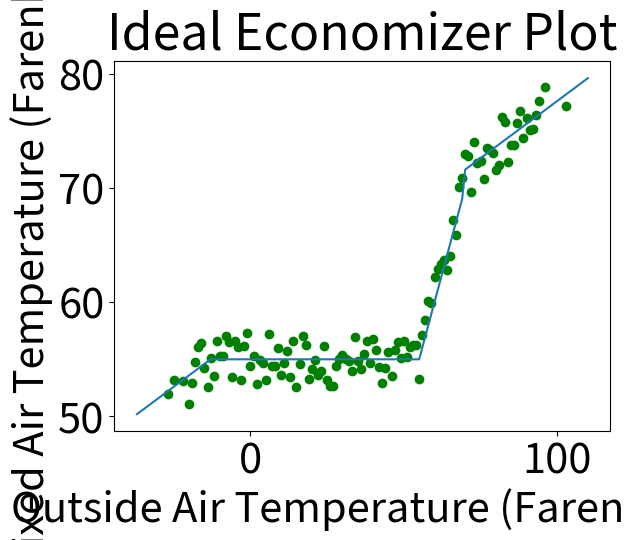

The script that saved this image:
import matplotlib.pyplot as plt
import numpy as np
import random

# Curently not being used
def plot_curve(x_data, y_data):
    # Create a plot
    plt.figure()
    plt.title('Ideal Economizer Curve')
    plt.xlabel('Outside Air Temperature (F)')
    plt.ylabel('Mixed Air Temperature (F)')

    # Plot the data points
    plt.scatter(x_data, y_data, alpha=0)

    # Connect data points with lines to form a curve
    plt.plot(x_data, y_data, color='blue')

    # Show the plot
    plt.show()
    return plt.gca();

# Plots a data set onto an existing plot; for overlaying two plots together
def plot_curve_on_exisiting_plot(plot, x_data, y_data):
    plot.scatter(x_data, y_data, alpha=0)
    plot.plot(x_data, y_data, color='blue')
    return plot.gca()

# Plots ideal economizer curve onto an existing plot given parameters
def plot_curve_w_user_inputs_and_raw_data(graphed_raw_data, minimum_percent_outside_air, return_air_temp, low_lockout_temp, high_lockout_temp, ideal_mat):
    # parameters; change to user inputs
    # minimum_percent_outside_air = 0.2
    # return_air_temp = 72
    # low_lockout_temp = -30
    # high_lockout_temp = 70
    # ideal_mat = 55 
    
    oat = np.arange(-30, 121)
    minimum_oat_mat = return_air_temp * (1 - minimum_percent_outside_air) + oat * minimum_percent_outside_air
    actual_mat = np.array([])
    
    for o, m in zip(oat, minimum_oat_mat):
      if (m < ideal_mat or o <= low_lockout_temp or o >= high_lockout_temp):
        actual_mat = np.append(actual_mat, m)
      elif (o < ideal_mat):
        actual_mat = np.append(actual_mat, ideal_mat)
      elif (o < m):
          actual_mat = np.append(actual_mat, o)
    
    # Plot the curve
    plot = plot_curve_on_exisiting_plot(graphed_raw_data, oat, actual_mat)
    plot.show()
    # return plot

def PlotIdealCurve(min_outside_air, rat, low_lockout_temp, high_lockout_temp, ideal_mat):
  oat = np.arange(-37, 111, 1)
  MAT_at_min_OA = rat*(1 - min_outside_air) + min_outside_air*oat
  MAT = np.zeros((len(oat), 1))
  for i, temp in enumerate(oat):
    if (MAT_at_min_OA[i] < ideal_mat or temp <= low_lockout_temp or temp >= high_lockout_temp):
       MAT[i] = MAT_at_min_OA[i]
    elif (temp < ideal_mat):
        MAT[i] = ideal_mat
    else:
        MAT[i] = oat[i]
  rand_data = GenerateRandomData(oat, MAT)
  plt.rcParams.update({'font.size': 30})
  plt.figure()
  plt.plot(oat, MAT)
  plt.scatter(rand_data[:,0], rand_data[:,1], color = "green")
  plt.xlabel("Outside Air Temperature (Farenheit)")
  plt.ylabel("Mixed Air Temperature (Farenheit)")
  plt.title("Ideal Economizer Plot")
  plt.show()

def GenerateRandomData(OAT, MAT):
  max_idx = len(OAT)
  data = np.zeros((len(OAT), 2))
  for _ in range(10000*max_idx):
    rand_num = random.gauss(74, max_idx/12)
    while (rand_num < 0 or rand_num > max_idx):
      rand_num = random.gauss(0, max_idx/12)
    rand_idx = int(rand_num)
    # use range of maybe +-3 degrees?
    rand_data = random.random()*5 + MAT[rand_idx] - 2.5
    data[rand_idx][1] = rand_data
    data[rand_idx][0] = OAT[rand_idx]
  mask = data[:, 1] > 40
  data = data[mask]
  
  return data

PlotIdealCurve(0.2, 72, -30, 70, 55)


